Run: headless pygame with SDL's dummy video driver; simulated clock (each Clock.tick advances the game by its frame time, no real sleeping); random seed 0; keys injected as events and as key.get_pressed() state; mouse plan: one left click at the window centre at the start of phase 2, then a move to the lower-right quarter at the start of phase 3.
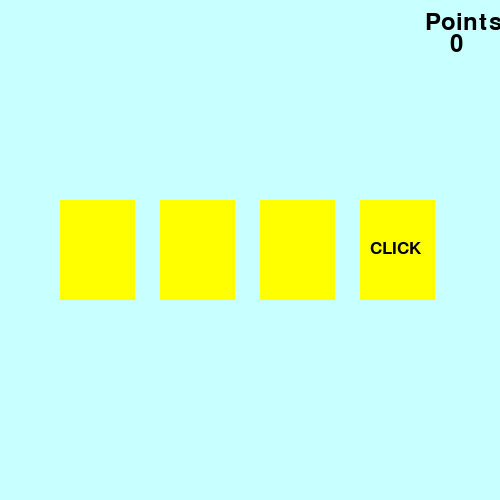
Frame 1 of 4 · flips 1–60 · no input
Frame 2 of 4 · flips 61–180 · clicked the window centre · tapped SPACE, RETURN · held RIGHT (→), D · screen unchanged from frame 1, image omitted
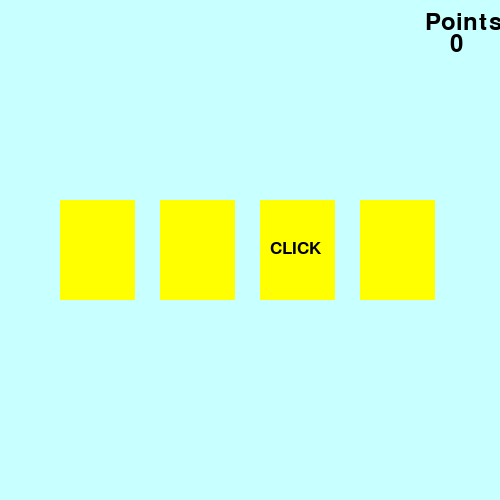
Frame 3 of 4 · flips 181–300 · moved the mouse to the lower-right quarter · held DOWN (↓), S
Frame 4 of 4 · flips 301–420 · held LEFT (←), A, UP (↑), W · screen unchanged from frame 3, image omitted

The pygame program that drew these frames:

import pygame
from random import randint

# Colors RGB values
BLACK = (0, 0, 0)
YELLOW = (255, 255, 0)
PURPLE = (255, 0, 255)
SKY_BLUE = (200, 255, 255)
RED = (255, 0,0)
GREEN = (0,255, 0)

pygame.init()   # Setup/initalize PyGame

# Setup the background
window = pygame.display.set_mode((500, 500))
window.fill(SKY_BLUE)

clock = pygame.time.Clock() # Create a game timer

class Area():
    def __init__(self, x=0, y=0, width=0, height=0, color=None):
        self.rect = pygame.Rect(x, y, width, height)
        self.fill_color = color

    def fill(self): # create one ractangle
        pygame.draw.rect(window, self.fill_color, self.rect)

    def outline(self, frame_color, thickness):
        pygame.draw.rect(window, frame_color, self.rect, thickness)

    def color(self, new_color):
        self.fill_color = new_color

    def is_collide(self, x, y):
        return self.rect.collidepoint(x, y)
    

class Label(Area):
    def set_text(self, text, fsize=20, text_color=(0,0,0)):
        self.image = pygame.font.SysFont('verdana', fsize).render(text, True, text_color)

    def draw(self, shift_x=0, shift_y=0):
        self.fill()
        window.blit(self.image, (self.rect.x + shift_x, self.rect.y + shift_y))

# Create 4 cards and store it in a list
cards = []
num_cards = 4
for i in range(num_cards):
    card = Label(60 + i*100, 200, 75, 100, YELLOW)
    card.outline(PURPLE, 10)
    card.set_text('CLICK', 26)
    cards.append(card)

points_label = Label(425, 10, 100, 50, SKY_BLUE)
points_label.set_text('Points:', 35)
points_num = Label(450, 32, 100, 50, SKY_BLUE)
points_num.set_text('0', 35)

wait = 0 

points = 0

''' game loop '''
while True:
    # Check for events and updating stats
    for event in pygame.event.get():
        # if event.type == pygame.QUIT:
        #     pygame.quit()
        #     exit()

        if event.type == pygame.MOUSEBUTTONDOWN and event.button == 1:
            x,y = event.pos

            for i in range(num_cards):
                if cards[i].is_collide(x,y): 
                    if i + 1 == click:  # if clicked on correct card
                        points += 1
                        cards[i].color( (0,255,0) )
                    else:               # if wrong
                        points -= 1
                        cards[i].color( (255, 0,0))
                    points_num.set_text(str(points), 35)
                    cards[i].fill()

    # for card in cards:
    #     card.draw(12, 40)

    if wait == 0:
        wait = 35
        click = randint(1, num_cards)
        for i in range(num_cards):
            cards[i].color(YELLOW)

            if (i + 1) == click:
                cards[i].draw(10, 40)
            else:
                cards[i].fill()
    else:
        wait -= 1

    points_label.draw()
    points_num.draw()

    clock.tick(40)  # Limit to 40 frames per second
    pygame.display.update() # Update the display
